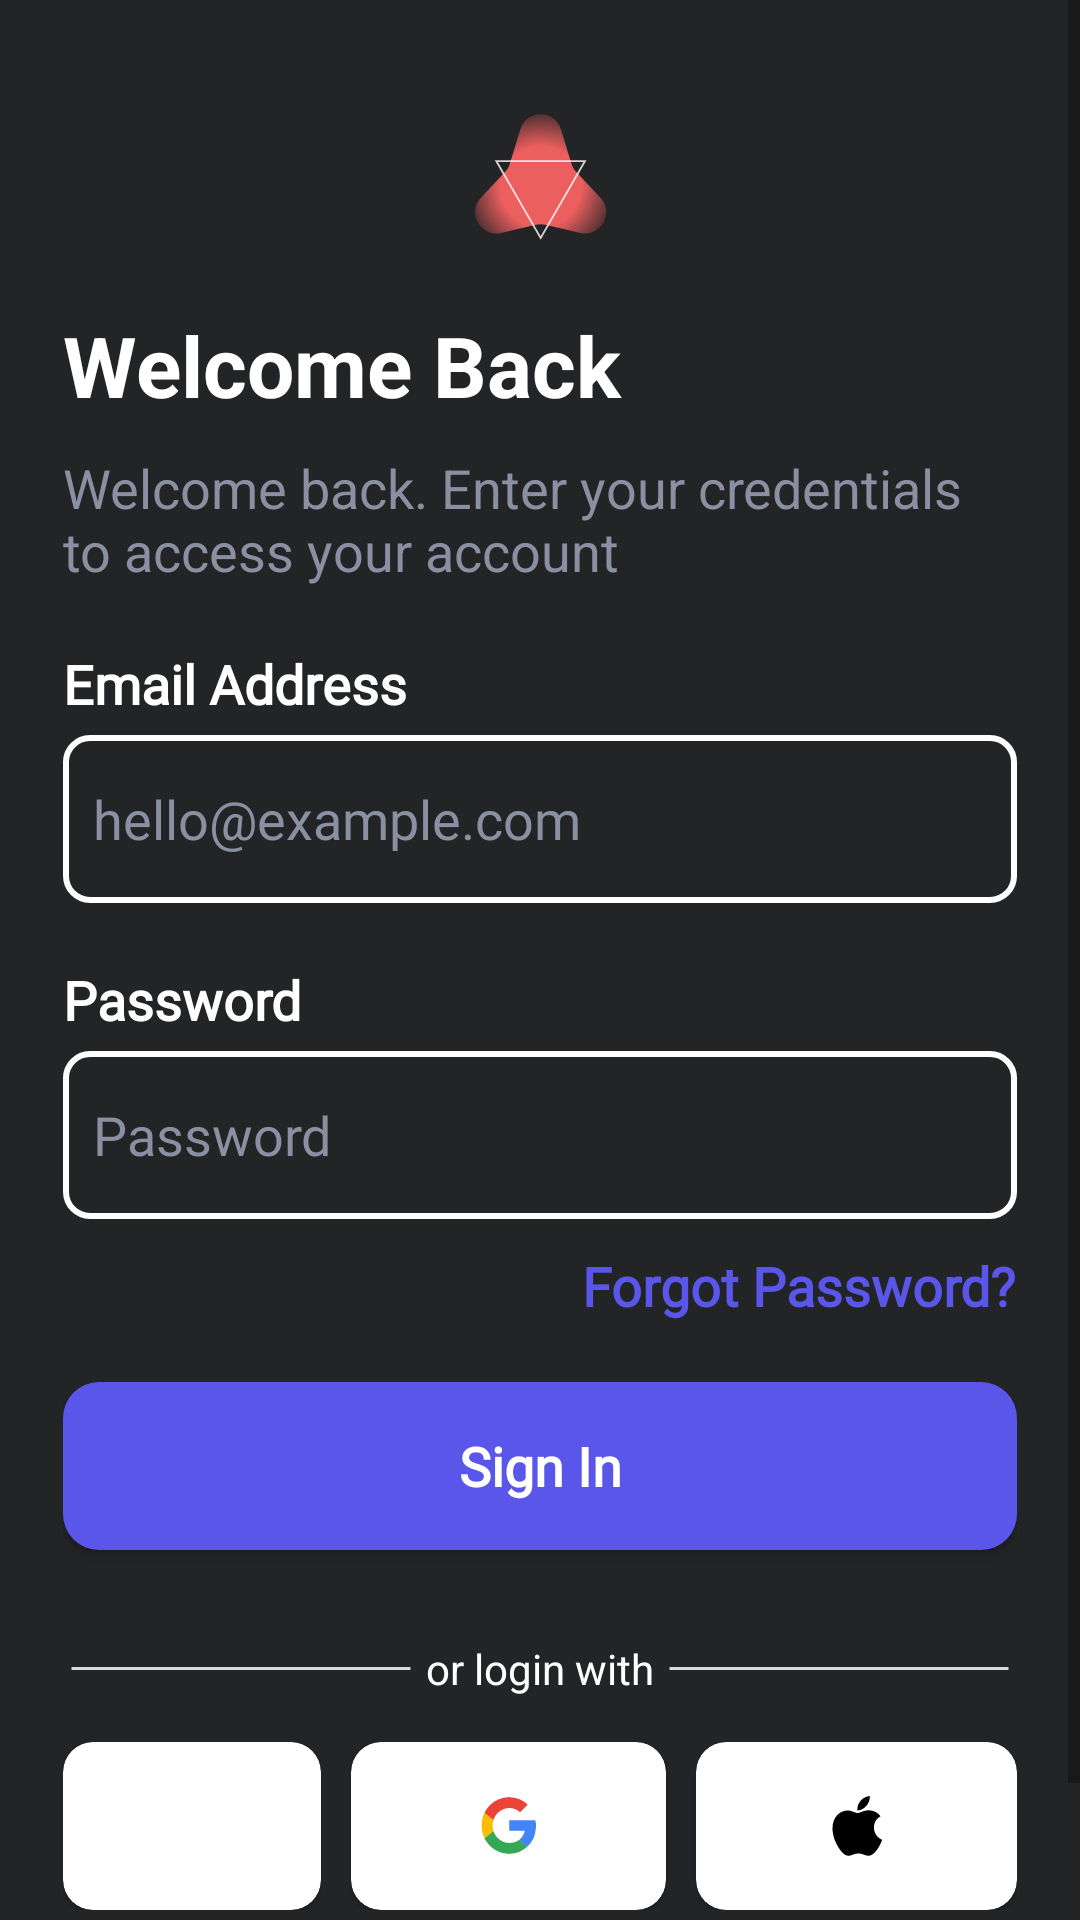

Layout XML and referenced resources for this Android screen:
<!-- AndroidManifest.xml: application theme Theme.StudentsHelp -->
<!-- res/layout/fragment_login.xml -->
<?xml version="1.0" encoding="utf-8"?>
<ScrollView
    xmlns:android="http://schemas.android.com/apk/res/android"
    xmlns:tools="http://schemas.android.com/tools"
    android:layout_width="match_parent"
    android:layout_height="match_parent"
    tools:context=".loginsignup.LoginFragment"
    android:background="@color/background"
    xmlns:app="http://schemas.android.com/apk/res-auto">

<androidx.appcompat.widget.LinearLayoutCompat
    android:layout_width="match_parent"
    android:layout_height="match_parent"
    android:background="@color/background"
    android:orientation="vertical"
    android:padding="21dp">

 <androidx.appcompat.widget.AppCompatImageView
     android:layout_width="wrap_content"
     android:layout_height="wrap_content"
     android:src="@drawable/ic_logo_mark"
     android:layout_gravity="center_horizontal" />

    <androidx.appcompat.widget.AppCompatTextView
        android:layout_width="match_parent"
        android:layout_height="wrap_content"
        android:text="Welcome Back"
        android:textColor="@color/white"
        android:textStyle="bold"
        android:textSize="28sp"/>

    <androidx.appcompat.widget.AppCompatTextView
        android:layout_width="match_parent"
        android:layout_height="wrap_content"
        android:text="Welcome back. Enter your credentials to access your account"
        android:textColor="#FF8A90A2"
        android:textSize="18sp"
        android:layout_marginTop="10dp"/>


    <TextView
        android:layout_width="match_parent"
        android:layout_height="wrap_content"
        android:text="Email Address"
        android:fontFamily="@font/dm_sans"
        android:textColor="@color/white"
        android:layout_marginTop="20dp"
        android:layout_marginBottom="5dp"
        android:textSize="18sp"
        android:textStyle="bold"/>

    <androidx.appcompat.widget.AppCompatEditText
        android:id="@+id/etEmail"
        android:layout_width="match_parent"
        android:layout_height="56dp"
        android:padding="10dp"
        android:fontFamily="@font/dm_sans"
        android:background="@drawable/edit_text_border"
        android:hint="hello@example.com"
        android:textColorHint="#FF8A90A2"
        android:textSize="18dp"/>

    <TextView
        android:layout_width="match_parent"
        android:layout_height="wrap_content"
        android:text="Password"
        android:fontFamily="@font/dm_sans"
        android:textColor="@color/white"
        android:layout_marginTop="20dp"
        android:layout_marginBottom="5dp"
        android:textSize="18sp"
        android:textStyle="bold"/>

    <androidx.appcompat.widget.AppCompatEditText
        android:id="@+id/etPassword"
        android:layout_width="match_parent"
        android:layout_height="56dp"
        android:padding="10dp"
        android:inputType="textPassword"
        android:fontFamily="@font/dm_sans"
        android:background="@drawable/edit_text_border"
        android:hint="Password"
        android:textColorHint="#FF8A90A2"
        android:textSize="18dp"/>


   <TextView
       android:layout_width="wrap_content"
       android:layout_height="wrap_content"
       android:text="Forgot Password?"
       android:fontFamily="@font/dm_sans"
       android:textColor="#FF5956E9"
       android:layout_gravity="end"
       android:layout_marginTop="10dp"
       android:textSize="18sp"
       android:textStyle="bold"/>




    <androidx.appcompat.widget.AppCompatButton
        android:id="@+id/btSignin"
        android:layout_width="match_parent"
        android:layout_height="56dp"
        android:layout_marginTop="20dp"
        android:textColor="@color/white"
        android:fontFamily="@font/dm_sans"
        android:background="@drawable/button_border"
        android:text="Sign In"
        android:textSize="18dp"
        android:textStyle="bold"
        android:textAllCaps="false"/>


    <androidx.appcompat.widget.LinearLayoutCompat
        android:layout_width="match_parent"
        android:layout_height="wrap_content"
        android:layout_marginTop="30dp"
        android:weightSum="3"
        android:orientation="horizontal">

        <androidx.appcompat.widget.AppCompatImageView
            android:layout_width="wrap_content"
            android:layout_height="wrap_content"
            android:layout_weight="1"
            android:layout_gravity="center_vertical"
            android:src="@drawable/ic_line_21"/>

        <TextView
            android:layout_width="wrap_content"
            android:layout_height="wrap_content"
            android:text="or login with"
            android:layout_weight="1"
            android:layout_gravity="center_vertical"
            android:gravity="center"
            android:textColor="@color/white"/>


        <androidx.appcompat.widget.AppCompatImageView
            android:layout_width="wrap_content"
            android:layout_height="wrap_content"
            android:layout_weight="1"
            android:layout_gravity="center_vertical"
            android:src="@drawable/ic_line_21"/>
    </androidx.appcompat.widget.LinearLayoutCompat>

    <LinearLayout
        android:layout_width="match_parent"
        android:layout_height="wrap_content"
        android:layout_marginTop="15dp"
        android:weightSum="3"
        android:orientation="horizontal">

        <com.google.android.material.card.MaterialCardView
            android:id="@+id/fb"
            android:layout_width="wrap_content"
            android:layout_height="56dp"
            android:backgroundTint="@color/white"
            android:layout_weight="1"
            android:layout_marginRight="10dp"
            app:cardCornerRadius="10dp">
            <androidx.appcompat.widget.AppCompatImageView
                android:layout_width="wrap_content"
                android:layout_height="wrap_content"
                android:src="@drawable/ic_facebook"
                android:layout_gravity="center_horizontal|center_vertical"/>

        </com.google.android.material.card.MaterialCardView>

        <com.google.android.material.card.MaterialCardView
            android:id="@+id/google"
            android:layout_width="wrap_content"
            android:layout_height="56dp"
            android:backgroundTint="@color/white"
            android:layout_weight="1"
            android:layout_marginRight="10dp"
            app:cardCornerRadius="10dp">
            <androidx.appcompat.widget.AppCompatImageView
                android:layout_width="wrap_content"
                android:layout_height="wrap_content"
                android:src="@drawable/ic_google_logo"
                android:layout_gravity="center_horizontal|center_vertical"/>
        </com.google.android.material.card.MaterialCardView>

        <com.google.android.material.card.MaterialCardView
            android:id="@+id/apple"
            android:layout_width="wrap_content"
            android:layout_height="56dp"
            android:backgroundTint="@color/white"
            android:layout_weight="1"
            app:cardCornerRadius="10dp">

            <androidx.appcompat.widget.AppCompatImageView
                android:layout_width="wrap_content"
                android:layout_height="wrap_content"
                android:src="@drawable/ic_apple"
                android:layout_gravity="center_horizontal|center_vertical"/>
        </com.google.android.material.card.MaterialCardView>
    </LinearLayout>

    <LinearLayout
        android:layout_width="wrap_content"
        android:layout_height="wrap_content"
        android:layout_gravity="center_horizontal"
        android:layout_marginTop="10dp"
        android:orientation="horizontal">

        <androidx.appcompat.widget.AppCompatTextView
            android:layout_width="wrap_content"
            android:layout_height="wrap_content"
            android:text="Don't have an Account?"
            android:textColor="#8A90A2"
            android:textSize="16sp"/>

        <androidx.appcompat.widget.AppCompatTextView
            android:id="@+id/signuphere"
            android:layout_width="wrap_content"
            android:layout_height="wrap_content"
            android:text="Sign up here"
            android:textStyle="bold"
            android:layout_marginLeft="5dp"
            android:textColor="#5956E9"
            android:textSize="16sp"/>
    </LinearLayout>

</androidx.appcompat.widget.LinearLayoutCompat>
</ScrollView>
<!-- resources referenced by this layout -->
<resources>
  <color name="background">#FF232426</color>
  <color name="white">#FFFFFFFF</color>
  <!-- drawable button_border (drawable-v24) -->
  <?xml version="1.0" encoding="utf-8"?>
  <selector xmlns:android="http://schemas.android.com/apk/res/android">
  
      <item>
      <shape android:shape="rectangle">
          <solid android:color="#FF5956E9"/>
          <corners android:radius="12dp"/>
          <stroke android:color="@color/black" android:width="0dp"/>
      </shape>
      </item>
  
  </selector>
  <!-- drawable edit_text_border (drawable-v24) -->
  <?xml version="1.0" encoding="utf-8"?>
  <shape
      xmlns:android="http://schemas.android.com/apk/res/android"
      android:shape="rectangle">
      <solid
          android:color="@color/background"/>
  
      <corners
          android:bottomRightRadius="8dp"
          android:bottomLeftRadius="8dp"
          android:topLeftRadius="8dp"
          android:topRightRadius="8dp"/>
      <stroke
          android:color="@android:color/white"
          android:width="2dp"/>
  </shape>
  <!-- drawable ic_apple (drawable) -->
  <vector xmlns:android="http://schemas.android.com/apk/res/android"
      android:width="21dp"
      android:height="20dp"
      android:viewportWidth="21"
      android:viewportHeight="20">
    <path
        android:pathData="M16.317,10.534C16.308,8.901 17.037,7.668 18.512,6.76C17.687,5.563 16.44,4.904 14.793,4.775C13.235,4.651 11.531,5.696 10.908,5.696C10.249,5.696 8.739,4.82 7.553,4.82C5.104,4.86 2.5,6.8 2.5,10.748C2.5,11.914 2.711,13.118 3.132,14.361C3.694,15.995 5.723,20 7.839,19.933C8.945,19.906 9.727,19.137 11.167,19.137C12.563,19.137 13.288,19.933 14.521,19.933C16.655,19.902 18.49,16.262 19.026,14.624C16.163,13.258 16.317,10.619 16.317,10.534V10.534ZM13.832,3.227C15.031,1.785 14.921,0.472 14.886,0C13.828,0.062 12.603,0.73 11.905,1.553C11.136,2.434 10.684,3.525 10.781,4.753C11.926,4.842 12.971,4.246 13.832,3.227V3.227Z"
        android:fillColor="#000000"/>
  </vector>
  <!-- drawable ic_line_21 (drawable) -->
  <vector xmlns:android="http://schemas.android.com/apk/res/android"
      android:width="114dp"
      android:height="1dp"
      android:viewportWidth="114"
      android:viewportHeight="1">
    <path
        android:strokeWidth="1"
        android:pathData="M0.5,0.5L113.5,0.5"
        android:fillColor="#00000000"
        android:strokeColor="#D8DADC"/>
  </vector>
  <style name="Theme.StudentsHelp" parent="Theme.MaterialComponents.Light.NoActionBar">
          
          <item name="colorPrimary">@color/background</item>
          <item name="colorPrimaryVariant">@color/background</item>
          <item name="colorOnPrimary">@color/white</item>
          
          <item name="colorSecondary">@color/teal_200</item>
          <item name="colorSecondaryVariant">@color/teal_700</item>
          <item name="colorOnSecondary">@color/black</item>
          
          <item name="android:statusBarColor" tools:targetApi="l">?attr/colorPrimaryVariant</item>
          
      </style>
  <color name="black">#FF000000</color>
  <color name="teal_200">#FF03DAC5</color>
  <color name="teal_700">#FF018786</color>
</resources>
